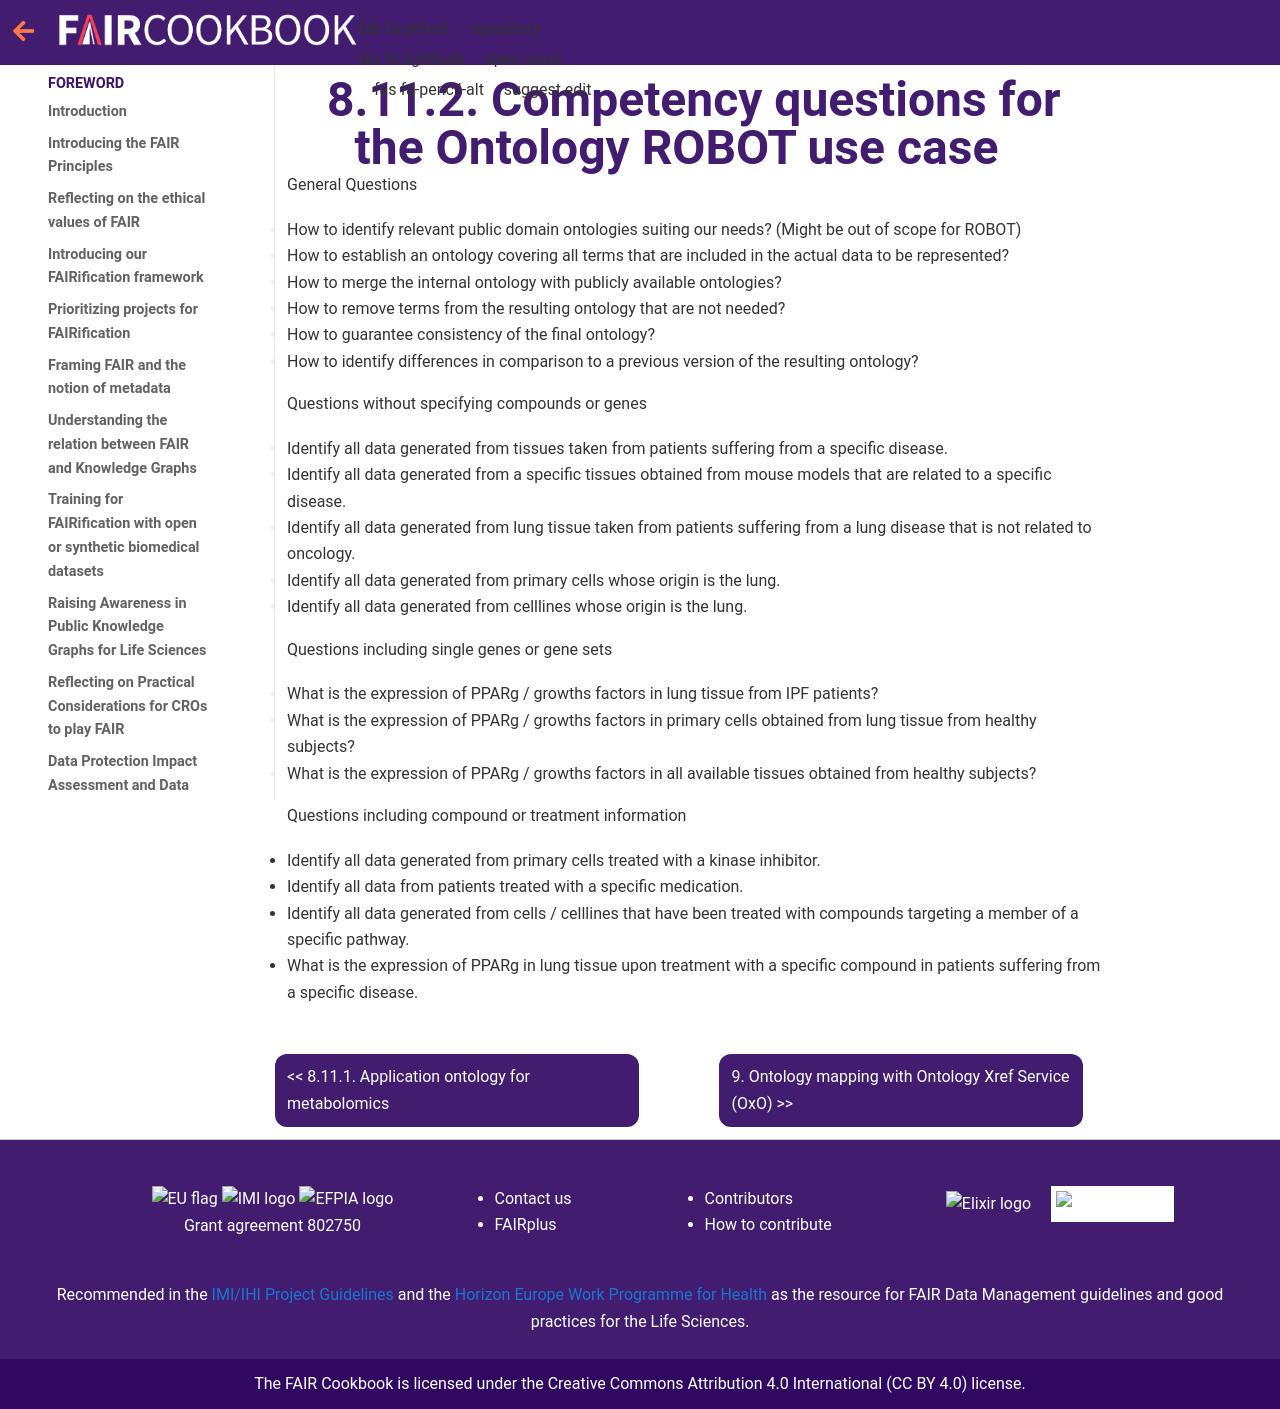

repository: FAIRplus/the-fair-cookbook · page: content/recipes/interoperability/ontology-robot-recipe/competency-questions.html · generator: jekyll

# Competency questions for the Ontology ROBOT use case

General Questions

- How to identify relevant public domain ontologies suiting our needs? (Might be out of scope for ROBOT)
- How to establish an ontology covering all terms that are included in the actual data to be represented?
- How to merge the internal ontology with publicly available ontologies?
- How to remove terms from the resulting ontology that are not needed?
- How to guarantee consistency of the final ontology?
- How to identify differences in comparison to a previous version of the resulting ontology?

Questions without specifying compounds or genes

- Identify all data generated from tissues taken from patients suffering from a specific disease.
- Identify all data generated from a specific tissues obtained from mouse models that are related to a specific disease.
- Identify all data generated from lung tissue taken from patients suffering from a lung disease that is not related to oncology.
- Identify all data generated from primary cells whose origin is the lung.
- Identify all data generated from celllines whose origin is the lung.

Questions including single genes or gene sets

- What is the expression of PPARg / growths factors in lung tissue from IPF patients?
- What is the expression of PPARg / growths factors in primary cells obtained from lung tissue from healthy subjects?
- What is the expression of PPARg / growths factors in all available tissues obtained from healthy subjects? 

Questions including compound or treatment information

- Identify all data generated from primary cells treated with a kinase inhibitor.
- Identify all data from patients treated with a specific medication.
- Identify all data generated from cells / celllines that have been treated with compounds targeting a member of a specific pathway.
- What is the expression of PPARg in lung tissue upon treatment with a specific compound in patients suffering from a specific disease.
